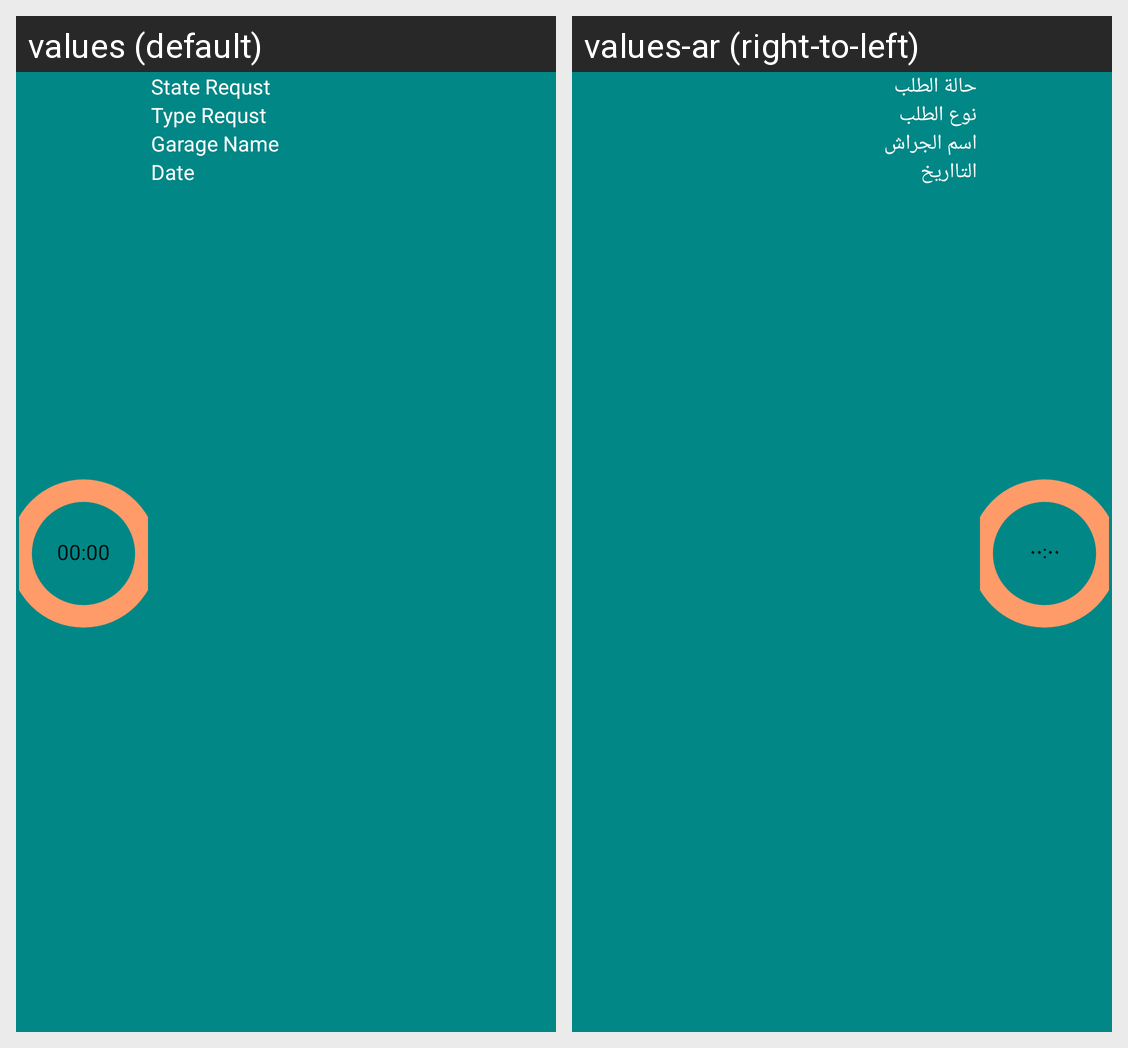

This grid shows one Android layout under two languages. Give, for every string resource on the screen, its name, the default text and each shown locale's text.
Android screen res/layout/opreation_requst_row.xml rendered under 2 locales, left to right: values (default), values-ar (right-to-left). Device: Nexus 5 (rendered at 1080×1920; each locale shown at half size, 540×960, under a caption strip naming it); theme Theme.Garage.
Strings drawn on this screen, with the default value and each locale's value (text and hints the layout hard-codes, and strings that could not be matched under every locale, appear in the picture but are not listed):

state_requst
  values: State Requst
  values-ar: حالة الطلب

type_requst
  values: Type Requst
  values-ar: نوع الطلب

garage_name
  values: Garage Name
  values-ar: اسم الجراش

date
  values: Date
  values-ar: التااريخ
